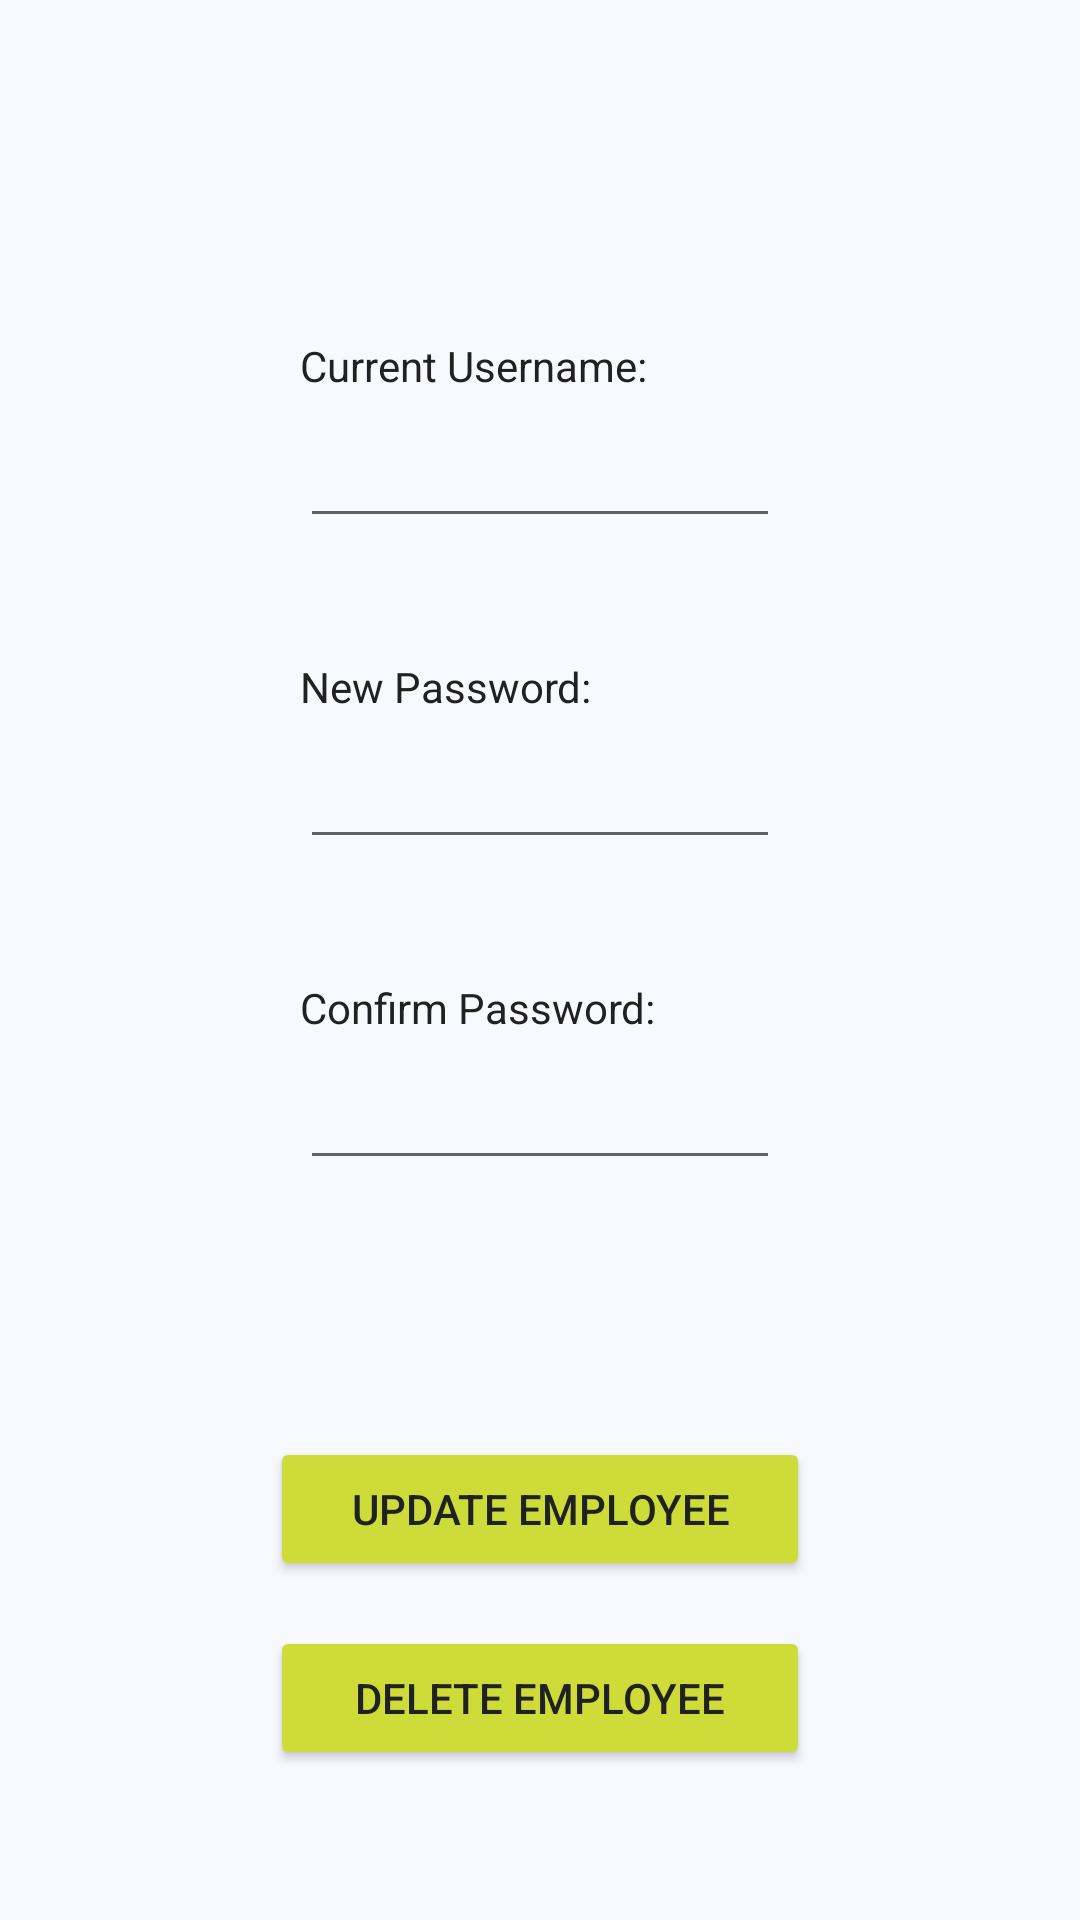

Produce the Android XML layout that renders to this screen, including the resource entries it uses.
<!-- AndroidManifest.xml: application theme AppTheme -->
<!-- res/layout/activity_employee_detail.xml -->
<?xml version="1.0" encoding="utf-8"?>
<androidx.constraintlayout.widget.ConstraintLayout xmlns:android="http://schemas.android.com/apk/res/android"
    xmlns:app="http://schemas.android.com/apk/res-auto"
    xmlns:tools="http://schemas.android.com/tools"
    android:layout_width="match_parent"
    android:layout_height="match_parent"
    tools:context=".business.EmployeeDetailActivity">

    <TextView
        android:id="@+id/empName"
        android:layout_width="0dp"
        android:layout_height="wrap_content"
        android:layout_marginStart="75dp"
        android:layout_marginTop="30dp"
        android:layout_marginEnd="75dp"
        android:text=""
        android:textSize="24sp"
        app:layout_constraintEnd_toEndOf="parent"
        app:layout_constraintStart_toStartOf="parent"
        app:layout_constraintTop_toTopOf="parent" />

    <EditText
        android:id="@+id/editTextName"
        android:layout_width="0dp"
        android:layout_height="wrap_content"
        android:layout_marginStart="100dp"
        android:layout_marginTop="12dp"
        android:layout_marginEnd="100dp"
        android:ems="10"
        android:inputType="textPersonName"
        android:textSize="14sp"
        app:layout_constraintEnd_toEndOf="parent"
        app:layout_constraintStart_toStartOf="parent"
        app:layout_constraintTop_toBottomOf="@+id/empNameTV" />

    <EditText
        android:id="@+id/editTextPassConf"
        android:layout_width="0dp"
        android:layout_height="wrap_content"
        android:layout_marginStart="100dp"
        android:layout_marginTop="12dp"
        android:layout_marginEnd="100dp"
        android:ems="10"
        android:inputType="textPassword"
        android:textSize="14sp"
        app:layout_constraintEnd_toEndOf="parent"
        app:layout_constraintStart_toStartOf="parent"
        app:layout_constraintTop_toBottomOf="@+id/passConfirmTV" />

    <TextView
        android:id="@+id/passConfirmTV"
        android:layout_width="0dp"
        android:layout_height="wrap_content"
        android:layout_marginStart="100dp"
        android:layout_marginTop="40dp"
        android:layout_marginEnd="100dp"
        android:text="@string/confirmPassword"
        android:textSize="14sp"
        app:layout_constraintEnd_toEndOf="parent"
        app:layout_constraintStart_toStartOf="parent"
        app:layout_constraintTop_toBottomOf="@+id/editTextPass" />

    <TextView
        android:id="@+id/empNameTV"
        android:layout_width="0dp"
        android:layout_height="wrap_content"
        android:layout_marginStart="100dp"
        android:layout_marginTop="50dp"
        android:text="@string/empName"
        android:textSize="14sp"
        app:layout_constraintStart_toStartOf="parent"
        app:layout_constraintTop_toBottomOf="@+id/empName" />

    <TextView
        android:id="@+id/changePassTV"
        android:layout_width="0dp"
        android:layout_height="wrap_content"
        android:layout_marginStart="100dp"
        android:layout_marginTop="40dp"
        android:layout_marginEnd="100dp"
        android:text="@string/changePass"
        android:textSize="14sp"
        app:layout_constraintEnd_toEndOf="parent"
        app:layout_constraintStart_toStartOf="parent"
        app:layout_constraintTop_toBottomOf="@+id/editTextName" />

    <EditText
        android:id="@+id/editTextPass"
        android:layout_width="0dp"
        android:layout_height="wrap_content"
        android:layout_marginStart="100dp"
        android:layout_marginTop="12dp"
        android:layout_marginEnd="100dp"
        android:ems="10"
        android:inputType="textPassword"
        android:textSize="14sp"
        app:layout_constraintEnd_toEndOf="parent"
        app:layout_constraintStart_toStartOf="parent"
        app:layout_constraintTop_toBottomOf="@+id/changePassTV" />

    <Button
        android:id="@+id/update"
        android:layout_width="0dp"
        android:layout_height="wrap_content"
        android:layout_marginStart="90dp"
        android:layout_marginEnd="90dp"
        android:layout_marginBottom="15dp"
        android:onClick="update"
        android:text="@string/update"
        app:layout_constraintBottom_toTopOf="@+id/deleteEmp"
        app:layout_constraintEnd_toEndOf="parent"
        app:layout_constraintStart_toStartOf="parent" />

    <Button
        android:id="@+id/deleteEmp"
        android:layout_width="0dp"
        android:layout_height="wrap_content"
        android:layout_marginStart="90dp"
        android:layout_marginEnd="90dp"
        android:layout_marginBottom="50dp"
        android:onClick="delete"
        android:text="@string/delete"
        app:layout_constraintBottom_toBottomOf="parent"
        app:layout_constraintEnd_toEndOf="parent"
        app:layout_constraintStart_toStartOf="parent" />
</androidx.constraintlayout.widget.ConstraintLayout>
<!-- resources referenced by this layout -->
<resources>
  <string name="changePass">New Password:</string>
  <string name="confirmPassword">Confirm Password:</string>
  <string name="delete">Delete Employee</string>
  <string name="empName">Current Username:</string>
  <string name="update">Update Employee</string>
  <style name="AppTheme" parent="Theme.AppCompat.Light.DarkActionBar">
          
  
          <item name="colorPrimary">@color/colorPrimary</item>
          <item name="colorPrimaryDark">@color/colorPrimaryDark</item>
          <item name="colorAccent">@color/colorAccent</item>
          <item name="android:textColor">@color/text</item>
          <item name="android:colorBackground">@color/background</item>
          <item name="colorButtonNormal">@color/colorAccent</item>
          <item name="android:textColorHint">@color/secondaryText</item>
          <item name="divider">@color/divider</item>
      </style>
  <color name="colorPrimary">#03A9F4</color>
  <color name="colorPrimaryDark">#0288D1</color>
  <color name="colorAccent">#CDDC39</color>
  <color name="text">#212121</color>
  <color name="background">#F8F8FF</color>
  <color name="secondaryText">#757575</color>
  <color name="divider">#BDBDBD</color>
</resources>
